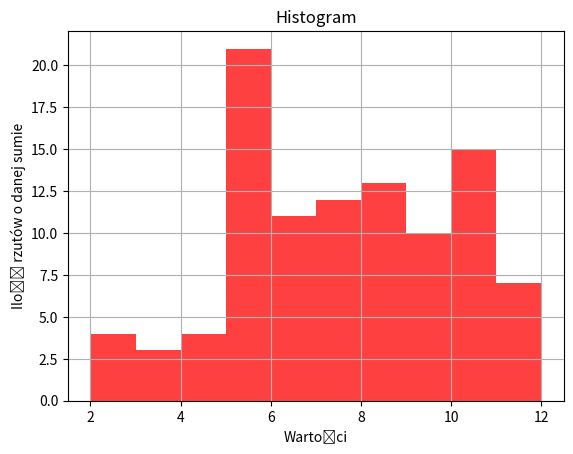

Write the Python code that produced this figure.
import random
import pandas as pd
import numpy as np
import matplotlib.pyplot as plt
def rzut(n):
    tab=np.array([(np.random.randint(6)+1)+(np.random.randint(6)+1) for x in range(n)])
    return tab
    
    

temp=rzut(100)
plt.hist(temp,bins=10,facecolor='red',alpha=0.75)
plt.xlabel('Wartości')
plt.ylabel('Ilość rzutów o danej sumie')
plt.title('Histogram')
plt.grid(True)  
plt.show()
     



